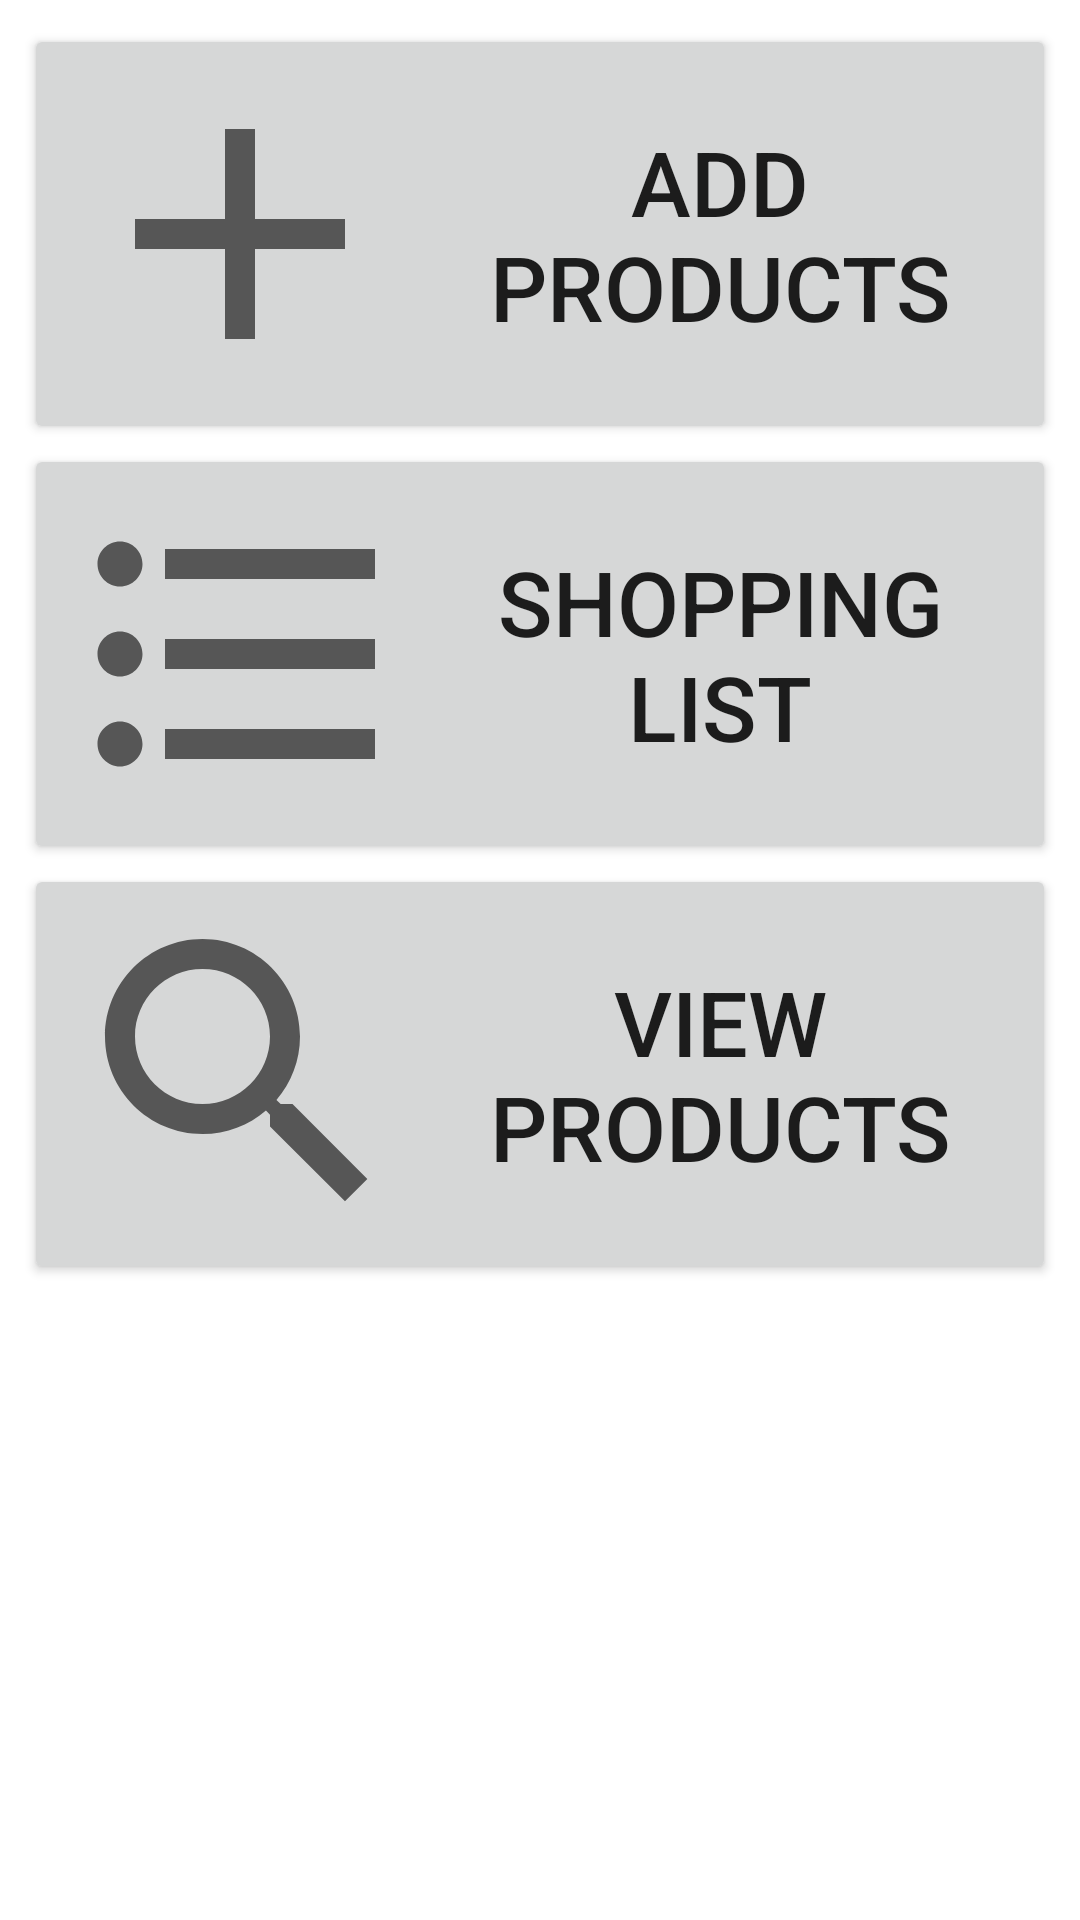

This screen was rendered from an Android layout file. Write that file and the resources it references.
<!-- AndroidManifest.xml: application theme Theme.FridgeApp -->
<!-- res/layout/activity_main.xml -->
<?xml version="1.0" encoding="utf-8"?>
<LinearLayout xmlns:android="http://schemas.android.com/apk/res/android"
    xmlns:app="http://schemas.android.com/apk/res-auto"
    xmlns:tools="http://schemas.android.com/tools"
    android:layout_width="match_parent"
    android:layout_height="match_parent"
    android:orientation="vertical"
    android:padding="8dp"
    tools:context=".MainActivity">

    <Button
        android:id="@+id/btn_add"
        android:layout_width="match_parent"
        android:layout_height="wrap_content"
        android:drawableLeft="@drawable/ic_add"
        android:text="@string/add_products"
        android:textSize="30sp" />

    <Button
        android:id="@+id/btn_list"
        android:layout_width="match_parent"
        android:layout_height="wrap_content"
        android:drawableLeft="@drawable/ic_list"
        android:text="@string/shopping_list"
        android:textSize="30sp" />

    <Button
        android:id="@+id/btn_view"
        android:layout_width="match_parent"
        android:layout_height="wrap_content"
        android:drawableLeft="@drawable/ic_search"
        android:text="@string/view_products"
        android:textSize="30sp" />

</LinearLayout>
<!-- resources referenced by this layout -->
<resources>
  <!-- drawable ic_add (drawable) -->
  <vector xmlns:android="http://schemas.android.com/apk/res/android"
      android:width="120dp"
      android:height="120dp"
      android:tint="?attr/colorControlNormal"
      android:viewportWidth="24"
      android:viewportHeight="24">
      <path
          android:fillColor="@android:color/white"
          android:pathData="M19,13h-6v6h-2v-6H5v-2h6V5h2v6h6v2z" />
  </vector>
  <!-- drawable ic_list (drawable) -->
  <vector xmlns:android="http://schemas.android.com/apk/res/android"
      android:width="120dp"
      android:height="120dp"
      android:tint="?attr/colorControlNormal"
      android:viewportWidth="24"
      android:viewportHeight="24">
      <path
          android:fillColor="@android:color/white"
          android:pathData="M4,10.5c-0.83,0 -1.5,0.67 -1.5,1.5s0.67,1.5 1.5,1.5 1.5,-0.67 1.5,-1.5 -0.67,-1.5 -1.5,-1.5zM4,4.5c-0.83,0 -1.5,0.67 -1.5,1.5S3.17,7.5 4,7.5 5.5,6.83 5.5,6 4.83,4.5 4,4.5zM4,16.5c-0.83,0 -1.5,0.68 -1.5,1.5s0.68,1.5 1.5,1.5 1.5,-0.68 1.5,-1.5 -0.67,-1.5 -1.5,-1.5zM7,19h14v-2L7,17v2zM7,13h14v-2L7,11v2zM7,5v2h14L21,5L7,5z" />
  </vector>
  <!-- drawable ic_search (drawable) -->
  <vector xmlns:android="http://schemas.android.com/apk/res/android"
      android:width="120dp"
      android:height="120dp"
      android:tint="?attr/colorControlNormal"
      android:viewportWidth="24"
      android:viewportHeight="24">
      <path
          android:fillColor="@android:color/white"
          android:pathData="M15.5,14h-0.79l-0.28,-0.27C15.41,12.59 16,11.11 16,9.5 16,5.91 13.09,3 9.5,3S3,5.91 3,9.5 5.91,16 9.5,16c1.61,0 3.09,-0.59 4.23,-1.57l0.27,0.28v0.79l5,4.99L20.49,19l-4.99,-5zM9.5,14C7.01,14 5,11.99 5,9.5S7.01,5 9.5,5 14,7.01 14,9.5 11.99,14 9.5,14z" />
  </vector>
  <string name="add_products">Add products</string>
  <string name="shopping_list">Shopping list</string>
  <string name="view_products">View products</string>
  <style name="Theme.FridgeApp" parent="Theme.MaterialComponents.DayNight.DarkActionBar">
          
  
                  <item name="colorPrimary">@color/purple_500</item>
          <item name="colorPrimaryVariant">@color/purple_700</item>
          <item name="colorOnPrimary">@color/white</item>
          
          <item name="colorSecondary">@color/teal_200</item>
          <item name="colorSecondaryVariant">@color/teal_700</item>
          <item name="colorOnSecondary">@color/black</item>
          
          <item name="android:statusBarColor" tools:targetApi="l">?attr/colorPrimaryVariant</item>
          
      </style>
  <color name="purple_500">#0081C3</color>
  <color name="purple_700">#0081C3</color>
  <color name="white">#FFFFFFFF</color>
  <color name="teal_200">#FF03DAC5</color>
  <color name="teal_700">#FF018786</color>
  <color name="black">#FF000000</color>
</resources>
